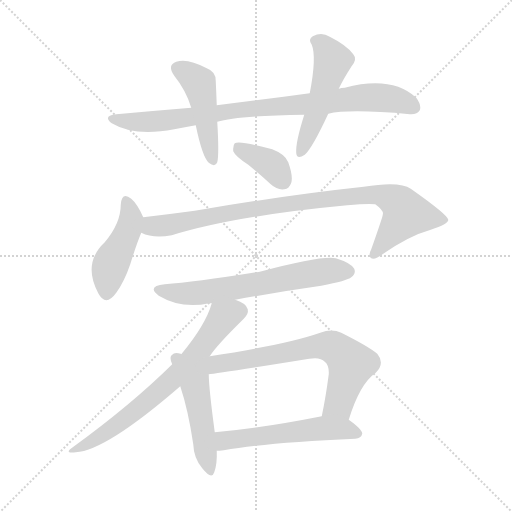
t = 0.00 s
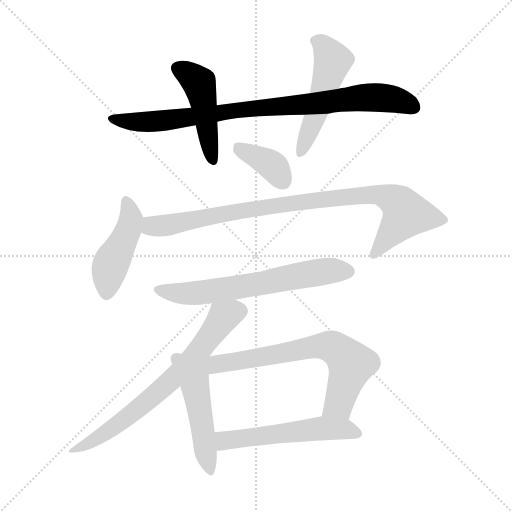
t = 1.68 s
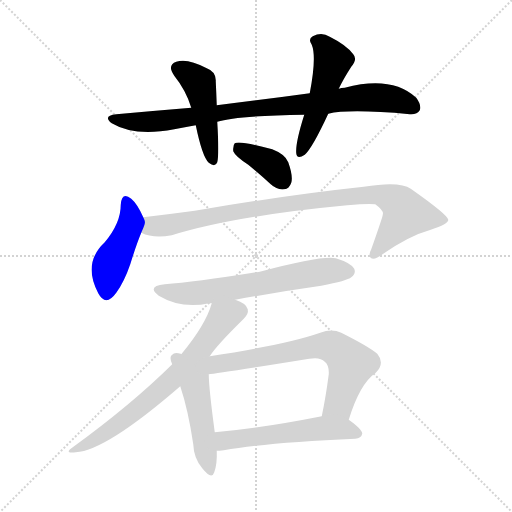
t = 3.36 s
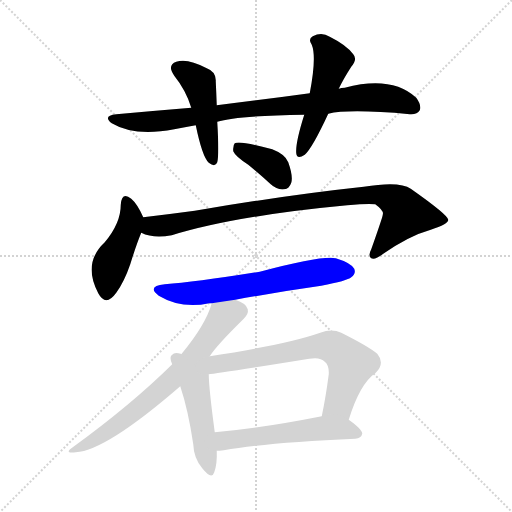
t = 5.05 s
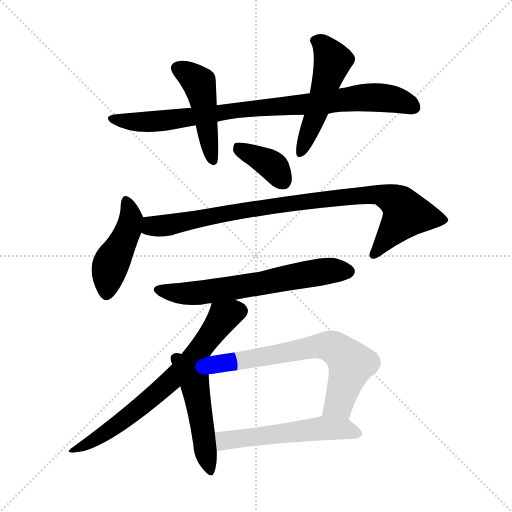
t = 6.73 s
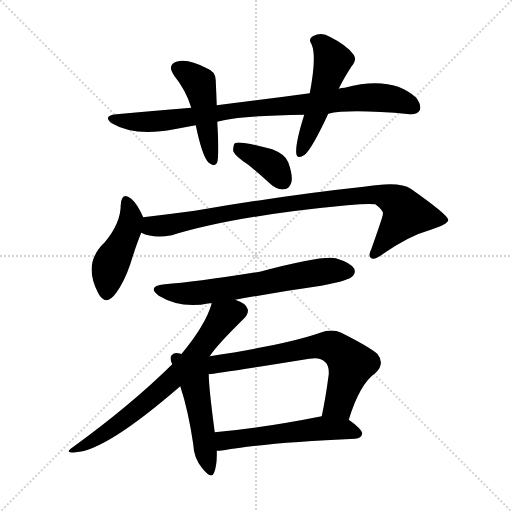
t = 8.41 s

The animated SVG that drew these frames (rendered in a browser with its animation timeline set to each time). Animation: 11 CSS @keyframes rules; one cycle of 8.41 s.

<svg version="1.1" viewBox="0 0 1024 1024" xmlns="http://www.w3.org/2000/svg">
  <g stroke="lightgray" stroke-dasharray="1,1" stroke-width="1" transform="scale(4, 4)">
    <line x1="0" y1="0" x2="256" y2="256"></line>
    <line x1="256" y1="0" x2="0" y2="256"></line>
    <line x1="128" y1="0" x2="128" y2="256"></line>
    <line x1="0" y1="128" x2="256" y2="128"></line>
  </g>
<g transform="scale(1, -1) translate(0, -900)">
   <style type="text/css">
    @keyframes keyframes0 {
      from {
       stroke: blue;
       stroke-dashoffset: 864;
       stroke-width: 128;
       }
       74% {
       animation-timing-function: step-end;
       stroke: blue;
       stroke-dashoffset: 0;
       stroke-width: 128;
       }
       to {
       stroke: black;
       stroke-width: 1024;
       }
       }
       #make-me-a-hanzi-animation-0 {
         animation: keyframes0 0.953125s both;
         animation-delay: 0.000000s;
         animation-timing-function: linear;
       }
    @keyframes keyframes1 {
      from {
       stroke: blue;
       stroke-dashoffset: 464;
       stroke-width: 128;
       }
       60% {
       animation-timing-function: step-end;
       stroke: blue;
       stroke-dashoffset: 0;
       stroke-width: 128;
       }
       to {
       stroke: black;
       stroke-width: 1024;
       }
       }
       #make-me-a-hanzi-animation-1 {
         animation: keyframes1 0.627604s both;
         animation-delay: 0.953125s;
         animation-timing-function: linear;
       }
    @keyframes keyframes2 {
      from {
       stroke: blue;
       stroke-dashoffset: 506;
       stroke-width: 128;
       }
       62% {
       animation-timing-function: step-end;
       stroke: blue;
       stroke-dashoffset: 0;
       stroke-width: 128;
       }
       to {
       stroke: black;
       stroke-width: 1024;
       }
       }
       #make-me-a-hanzi-animation-2 {
         animation: keyframes2 0.661784s both;
         animation-delay: 1.580729s;
         animation-timing-function: linear;
       }
    @keyframes keyframes3 {
      from {
       stroke: blue;
       stroke-dashoffset: 374;
       stroke-width: 128;
       }
       55% {
       animation-timing-function: step-end;
       stroke: blue;
       stroke-dashoffset: 0;
       stroke-width: 128;
       }
       to {
       stroke: black;
       stroke-width: 1024;
       }
       }
       #make-me-a-hanzi-animation-3 {
         animation: keyframes3 0.554362s both;
         animation-delay: 2.242513s;
         animation-timing-function: linear;
       }
    @keyframes keyframes4 {
      from {
       stroke: blue;
       stroke-dashoffset: 446;
       stroke-width: 128;
       }
       59% {
       animation-timing-function: step-end;
       stroke: blue;
       stroke-dashoffset: 0;
       stroke-width: 128;
       }
       to {
       stroke: black;
       stroke-width: 1024;
       }
       }
       #make-me-a-hanzi-animation-4 {
         animation: keyframes4 0.612956s both;
         animation-delay: 2.796875s;
         animation-timing-function: linear;
       }
    @keyframes keyframes5 {
      from {
       stroke: blue;
       stroke-dashoffset: 900;
       stroke-width: 128;
       }
       75% {
       animation-timing-function: step-end;
       stroke: blue;
       stroke-dashoffset: 0;
       stroke-width: 128;
       }
       to {
       stroke: black;
       stroke-width: 1024;
       }
       }
       #make-me-a-hanzi-animation-5 {
         animation: keyframes5 0.982422s both;
         animation-delay: 3.409831s;
         animation-timing-function: linear;
       }
    @keyframes keyframes6 {
      from {
       stroke: blue;
       stroke-dashoffset: 636;
       stroke-width: 128;
       }
       67% {
       animation-timing-function: step-end;
       stroke: blue;
       stroke-dashoffset: 0;
       stroke-width: 128;
       }
       to {
       stroke: black;
       stroke-width: 1024;
       }
       }
       #make-me-a-hanzi-animation-6 {
         animation: keyframes6 0.767578s both;
         animation-delay: 4.392253s;
         animation-timing-function: linear;
       }
    @keyframes keyframes7 {
      from {
       stroke: blue;
       stroke-dashoffset: 689;
       stroke-width: 128;
       }
       69% {
       animation-timing-function: step-end;
       stroke: blue;
       stroke-dashoffset: 0;
       stroke-width: 128;
       }
       to {
       stroke: black;
       stroke-width: 1024;
       }
       }
       #make-me-a-hanzi-animation-7 {
         animation: keyframes7 0.810710s both;
         animation-delay: 5.159831s;
         animation-timing-function: linear;
       }
    @keyframes keyframes8 {
      from {
       stroke: blue;
       stroke-dashoffset: 491;
       stroke-width: 128;
       }
       62% {
       animation-timing-function: step-end;
       stroke: blue;
       stroke-dashoffset: 0;
       stroke-width: 128;
       }
       to {
       stroke: black;
       stroke-width: 1024;
       }
       }
       #make-me-a-hanzi-animation-8 {
         animation: keyframes8 0.649577s both;
         animation-delay: 5.970540s;
         animation-timing-function: linear;
       }
    @keyframes keyframes9 {
      from {
       stroke: blue;
       stroke-dashoffset: 685;
       stroke-width: 128;
       }
       69% {
       animation-timing-function: step-end;
       stroke: blue;
       stroke-dashoffset: 0;
       stroke-width: 128;
       }
       to {
       stroke: black;
       stroke-width: 1024;
       }
       }
       #make-me-a-hanzi-animation-9 {
         animation: keyframes9 0.807454s both;
         animation-delay: 6.620117s;
         animation-timing-function: linear;
       }
    @keyframes keyframes10 {
      from {
       stroke: blue;
       stroke-dashoffset: 543;
       stroke-width: 128;
       }
       64% {
       animation-timing-function: step-end;
       stroke: blue;
       stroke-dashoffset: 0;
       stroke-width: 128;
       }
       to {
       stroke: black;
       stroke-width: 1024;
       }
       }
       #make-me-a-hanzi-animation-10 {
         animation: keyframes10 0.691895s both;
         animation-delay: 7.427572s;
         animation-timing-function: linear;
       }
</style>
<path d="M 656.5 672.5 Q 698.5 682.5 819.5 671.5 Q 834.5 670.5 839.5 679.5 Q 843.5 689.5 832.5 704.5 Q 783.5 749.5 689.5 724.5 Q 682.5 724.5 677.5 722.5 L 619.5 713.5 Q 531.5 701.5 433.5 689.5 L 382.5 684.5 Q 309.5 678.5 232.5 671.5 Q 204.5 668.5 223.5 653.5 Q 268.5 626.5 348.5 641.5 Q 369.5 645.5 391.5 649.5 L 434.5 656.5 Q 473.5 668.5 608.5 670.5 L 656.5 672.5 Z" fill="lightgray"></path> 
<path d="M 433.5 689.5 Q 432.5 716.5 431.5 737.5 Q 432.5 756.5 413.5 763.5 Q 374.5 784.5 352.5 776.5 Q 333.5 769.5 348.5 748.5 Q 372.5 718.5 382.5 684.5 L 391.5 649.5 Q 404.5 586.5 417.5 574.5 Q 430.5 564.5 434.5 575.5 Q 438.5 590.5 434.5 656.5 L 433.5 689.5 Z" fill="lightgray"></path> 
<path d="M 677.5 722.5 Q 686.5 741.5 702.5 766.5 Q 715.5 781.5 706.5 791.5 Q 693.5 809.5 659.5 826.5 Q 643.5 836.5 625.5 827.5 Q 615.5 821.5 623.5 810.5 Q 633.5 786.5 619.5 713.5 L 608.5 670.5 Q 590.5 613.5 592.5 593.5 Q 593.5 580.5 609.5 590.5 Q 624.5 603.5 656.5 672.5 L 677.5 722.5 Z" fill="lightgray"></path> 
<path d="M 496.5 570.5 Q 518.5 552.5 541.5 531.5 Q 554.5 519.5 568.5 521.5 Q 578.5 522.5 582.5 534.5 Q 586.5 547.5 576.5 575.5 Q 570.5 591.5 544.5 601.5 Q 478.5 619.5 469.5 613.5 Q 465.5 609.5 466.5 597.5 Q 470.5 587.5 496.5 570.5 Z" fill="lightgray"></path> 
<path d="M 286.5 465.5 Q 274.5 492.5 262.5 502.5 Q 243.5 517.5 241.5 490.5 Q 241.5 453.5 209.5 415.5 Q 164.5 373.5 196.5 313.5 Q 211.5 285.5 232.5 314.5 Q 248.5 336.5 260.5 371.5 Q 272.5 410.5 282.5 434.5 C 291.5 455.5 291.5 455.5 286.5 465.5 Z" fill="lightgray"></path> 
<path d="M 282.5 434.5 Q 306.5 422.5 343.5 429.5 Q 470.5 468.5 694.5 489.5 Q 736.5 493.5 750.5 491.5 Q 768.5 478.5 765.5 470.5 Q 765.5 466.5 742.5 401.5 Q 735.5 388.5 742.5 383.5 Q 749.5 379.5 766.5 392.5 Q 818.5 428.5 861.5 440.5 Q 897.5 452.5 896.5 460.5 Q 895.5 470.5 821.5 522.5 Q 799.5 538.5 727.5 526.5 Q 577.5 510.5 389.5 478.5 Q 337.5 471.5 286.5 465.5 C 256.5 461.5 253.5 443.5 282.5 434.5 Z" fill="lightgray"></path> 
<path d="M 470.5 300.5 Q 551.5 315.5 642.5 328.5 Q 694.5 338.5 702.5 345.5 Q 712.5 352.5 708.5 362.5 Q 701.5 374.5 671.5 383.5 Q 644.5 389.5 519.5 356.5 Q 389.5 335.5 329.5 331.5 Q 292.5 327.5 317.5 308.5 Q 362.5 281.5 418.5 293.5 Q 419.5 293.5 423.5 293.5 L 470.5 300.5 Z" fill="lightgray"></path> 
<path d="M 419.5 187.5 Q 432.5 208.5 487.5 262.5 Q 497.5 272.5 495.5 281.5 Q 492.5 293.5 470.5 300.5 C 442.5 312.5 431.5 317.5 423.5 293.5 Q 411.5 250.5 362.5 191.5 L 344.5 171.5 Q 262.5 90.5 145.5 5.5 Q 126.5 -7.5 151.5 -4.5 Q 211.5 -1.5 360.5 127.5 L 419.5 187.5 Z" fill="lightgray"></path> 
<path d="M 362.5 191.5 L 361.5 192.5 Q 348.5 196.5 344.5 190.5 Q 337.5 186.5 344.5 171.5 L 360.5 127.5 Q 376.5 79.5 386.5 11.5 Q 387.5 -16.5 404.5 -36.5 Q 423.5 -60.5 428.5 -44.5 Q 434.5 -28.5 433.5 -1.5 L 429.5 35.5 Q 417.5 125.5 417.5 151.5 L 362.5 191.5 Z" fill="lightgray"></path> 
<path d="M 697.5 60.5 Q 719.5 132.5 751.5 154.5 Q 770.5 173.5 754.5 192.5 Q 736.5 207.5 682.5 234.5 Q 663.5 243.5 640.5 234.5 Q 571.5 210.5 419.5 187.5 C 377.5 180.5 384.5 147.5 417.5 151.5 Q 432.5 152.5 618.5 182.5 Q 640.5 186.5 649.5 176.5 Q 658.5 169.5 657.5 151.5 Q 651.5 105.5 643.5 67.5 C 637.5 38.5 688.5 31.5 697.5 60.5 Z" fill="lightgray"></path> 
<path d="M 433.5 -1.5 Q 437.5 -1.5 447.5 -0.5 Q 531.5 14.5 710.5 22.5 Q 722.5 23.5 724.5 32.5 Q 724.5 41.5 697.5 60.5 C 678.5 74.5 672.5 73.5 643.5 67.5 Q 522.5 43.5 429.5 35.5 C 399.5 32.5 403.5 -3.5 433.5 -1.5 Z" fill="lightgray"></path> 
      <clipPath id="make-me-a-hanzi-clip-0">
      <path d="M 656.5 672.5 Q 698.5 682.5 819.5 671.5 Q 834.5 670.5 839.5 679.5 Q 843.5 689.5 832.5 704.5 Q 783.5 749.5 689.5 724.5 Q 682.5 724.5 677.5 722.5 L 619.5 713.5 Q 531.5 701.5 433.5 689.5 L 382.5 684.5 Q 309.5 678.5 232.5 671.5 Q 204.5 668.5 223.5 653.5 Q 268.5 626.5 348.5 641.5 Q 369.5 645.5 391.5 649.5 L 434.5 656.5 Q 473.5 668.5 608.5 670.5 L 656.5 672.5 Z" fill="lightgray"></path>
      </clipPath>
      <path clip-path="url(#make-me-a-hanzi-clip-0)" d="M 226.5 663.5 L 246.5 657.5 L 317.5 657.5 L 475.5 680.5 L 734.5 704.5 L 784.5 701.5 L 827.5 685.5 " fill="none" id="make-me-a-hanzi-animation-0" stroke-dasharray="736 1472" stroke-linecap="round"></path>

      <clipPath id="make-me-a-hanzi-clip-1">
      <path d="M 433.5 689.5 Q 432.5 716.5 431.5 737.5 Q 432.5 756.5 413.5 763.5 Q 374.5 784.5 352.5 776.5 Q 333.5 769.5 348.5 748.5 Q 372.5 718.5 382.5 684.5 L 391.5 649.5 Q 404.5 586.5 417.5 574.5 Q 430.5 564.5 434.5 575.5 Q 438.5 590.5 434.5 656.5 L 433.5 689.5 Z" fill="lightgray"></path>
      </clipPath>
      <path clip-path="url(#make-me-a-hanzi-clip-1)" d="M 356.5 761.5 L 379.5 750.5 L 399.5 730.5 L 425.5 578.5 " fill="none" id="make-me-a-hanzi-animation-1" stroke-dasharray="336 672" stroke-linecap="round"></path>

      <clipPath id="make-me-a-hanzi-clip-2">
      <path d="M 677.5 722.5 Q 686.5 741.5 702.5 766.5 Q 715.5 781.5 706.5 791.5 Q 693.5 809.5 659.5 826.5 Q 643.5 836.5 625.5 827.5 Q 615.5 821.5 623.5 810.5 Q 633.5 786.5 619.5 713.5 L 608.5 670.5 Q 590.5 613.5 592.5 593.5 Q 593.5 580.5 609.5 590.5 Q 624.5 603.5 656.5 672.5 L 677.5 722.5 Z" fill="lightgray"></path>
      </clipPath>
      <path clip-path="url(#make-me-a-hanzi-clip-2)" d="M 630.5 818.5 L 646.5 809.5 L 665.5 778.5 L 632.5 670.5 L 601.5 594.5 " fill="none" id="make-me-a-hanzi-animation-2" stroke-dasharray="378 756" stroke-linecap="round"></path>

      <clipPath id="make-me-a-hanzi-clip-3">
      <path d="M 496.5 570.5 Q 518.5 552.5 541.5 531.5 Q 554.5 519.5 568.5 521.5 Q 578.5 522.5 582.5 534.5 Q 586.5 547.5 576.5 575.5 Q 570.5 591.5 544.5 601.5 Q 478.5 619.5 469.5 613.5 Q 465.5 609.5 466.5 597.5 Q 470.5 587.5 496.5 570.5 Z" fill="lightgray"></path>
      </clipPath>
      <path clip-path="url(#make-me-a-hanzi-clip-3)" d="M 474.5 607.5 L 539.5 572.5 L 566.5 537.5 " fill="none" id="make-me-a-hanzi-animation-3" stroke-dasharray="246 492" stroke-linecap="round"></path>

      <clipPath id="make-me-a-hanzi-clip-4">
      <path d="M 286.5 465.5 Q 274.5 492.5 262.5 502.5 Q 243.5 517.5 241.5 490.5 Q 241.5 453.5 209.5 415.5 Q 164.5 373.5 196.5 313.5 Q 211.5 285.5 232.5 314.5 Q 248.5 336.5 260.5 371.5 Q 272.5 410.5 282.5 434.5 C 291.5 455.5 291.5 455.5 286.5 465.5 Z" fill="lightgray"></path>
      </clipPath>
      <path clip-path="url(#make-me-a-hanzi-clip-4)" d="M 252.5 495.5 L 262.5 460.5 L 221.5 370.5 L 212.5 316.5 " fill="none" id="make-me-a-hanzi-animation-4" stroke-dasharray="318 636" stroke-linecap="round"></path>

      <clipPath id="make-me-a-hanzi-clip-5">
      <path d="M 282.5 434.5 Q 306.5 422.5 343.5 429.5 Q 470.5 468.5 694.5 489.5 Q 736.5 493.5 750.5 491.5 Q 768.5 478.5 765.5 470.5 Q 765.5 466.5 742.5 401.5 Q 735.5 388.5 742.5 383.5 Q 749.5 379.5 766.5 392.5 Q 818.5 428.5 861.5 440.5 Q 897.5 452.5 896.5 460.5 Q 895.5 470.5 821.5 522.5 Q 799.5 538.5 727.5 526.5 Q 577.5 510.5 389.5 478.5 Q 337.5 471.5 286.5 465.5 C 256.5 461.5 253.5 443.5 282.5 434.5 Z" fill="lightgray"></path>
      </clipPath>
      <path clip-path="url(#make-me-a-hanzi-clip-5)" d="M 294.5 456.5 L 305.5 447.5 L 332.5 448.5 L 515.5 484.5 L 761.5 510.5 L 799.5 491.5 L 811.5 469.5 L 747.5 390.5 " fill="none" id="make-me-a-hanzi-animation-5" stroke-dasharray="772 1544" stroke-linecap="round"></path>

      <clipPath id="make-me-a-hanzi-clip-6">
      <path d="M 470.5 300.5 Q 551.5 315.5 642.5 328.5 Q 694.5 338.5 702.5 345.5 Q 712.5 352.5 708.5 362.5 Q 701.5 374.5 671.5 383.5 Q 644.5 389.5 519.5 356.5 Q 389.5 335.5 329.5 331.5 Q 292.5 327.5 317.5 308.5 Q 362.5 281.5 418.5 293.5 Q 419.5 293.5 423.5 293.5 L 470.5 300.5 Z" fill="lightgray"></path>
      </clipPath>
      <path clip-path="url(#make-me-a-hanzi-clip-6)" d="M 321.5 321.5 L 343.5 314.5 L 393.5 313.5 L 643.5 356.5 L 696.5 357.5 " fill="none" id="make-me-a-hanzi-animation-6" stroke-dasharray="508 1016" stroke-linecap="round"></path>

      <clipPath id="make-me-a-hanzi-clip-7">
      <path d="M 419.5 187.5 Q 432.5 208.5 487.5 262.5 Q 497.5 272.5 495.5 281.5 Q 492.5 293.5 470.5 300.5 C 442.5 312.5 431.5 317.5 423.5 293.5 Q 411.5 250.5 362.5 191.5 L 344.5 171.5 Q 262.5 90.5 145.5 5.5 Q 126.5 -7.5 151.5 -4.5 Q 211.5 -1.5 360.5 127.5 L 419.5 187.5 Z" fill="lightgray"></path>
      </clipPath>
      <path clip-path="url(#make-me-a-hanzi-clip-7)" d="M 480.5 278.5 L 446.5 265.5 L 379.5 177.5 L 304.5 104.5 L 207.5 31.5 L 154.5 4.5 " fill="none" id="make-me-a-hanzi-animation-7" stroke-dasharray="561 1122" stroke-linecap="round"></path>

      <clipPath id="make-me-a-hanzi-clip-8">
      <path d="M 362.5 191.5 L 361.5 192.5 Q 348.5 196.5 344.5 190.5 Q 337.5 186.5 344.5 171.5 L 360.5 127.5 Q 376.5 79.5 386.5 11.5 Q 387.5 -16.5 404.5 -36.5 Q 423.5 -60.5 428.5 -44.5 Q 434.5 -28.5 433.5 -1.5 L 429.5 35.5 Q 417.5 125.5 417.5 151.5 L 362.5 191.5 Z" fill="lightgray"></path>
      </clipPath>
      <path clip-path="url(#make-me-a-hanzi-clip-8)" d="M 354.5 184.5 L 388.5 135.5 L 417.5 -37.5 " fill="none" id="make-me-a-hanzi-animation-8" stroke-dasharray="363 726" stroke-linecap="round"></path>

      <clipPath id="make-me-a-hanzi-clip-9">
      <path d="M 697.5 60.5 Q 719.5 132.5 751.5 154.5 Q 770.5 173.5 754.5 192.5 Q 736.5 207.5 682.5 234.5 Q 663.5 243.5 640.5 234.5 Q 571.5 210.5 419.5 187.5 C 377.5 180.5 384.5 147.5 417.5 151.5 Q 432.5 152.5 618.5 182.5 Q 640.5 186.5 649.5 176.5 Q 658.5 169.5 657.5 151.5 Q 651.5 105.5 643.5 67.5 C 637.5 38.5 688.5 31.5 697.5 60.5 Z" fill="lightgray"></path>
      </clipPath>
      <path clip-path="url(#make-me-a-hanzi-clip-9)" d="M 406.5 167.5 L 621.5 205.5 L 666.5 205.5 L 702.5 171.5 L 677.5 92.5 L 651.5 72.5 " fill="none" id="make-me-a-hanzi-animation-9" stroke-dasharray="557 1114" stroke-linecap="round"></path>

      <clipPath id="make-me-a-hanzi-clip-10">
      <path d="M 433.5 -1.5 Q 437.5 -1.5 447.5 -0.5 Q 531.5 14.5 710.5 22.5 Q 722.5 23.5 724.5 32.5 Q 724.5 41.5 697.5 60.5 C 678.5 74.5 672.5 73.5 643.5 67.5 Q 522.5 43.5 429.5 35.5 C 399.5 32.5 403.5 -3.5 433.5 -1.5 Z" fill="lightgray"></path>
      </clipPath>
      <path clip-path="url(#make-me-a-hanzi-clip-10)" d="M 436.5 30.5 L 449.5 18.5 L 647.5 43.5 L 688.5 42.5 L 715.5 33.5 " fill="none" id="make-me-a-hanzi-animation-10" stroke-dasharray="415 830" stroke-linecap="round"></path>

</g>
</svg>
